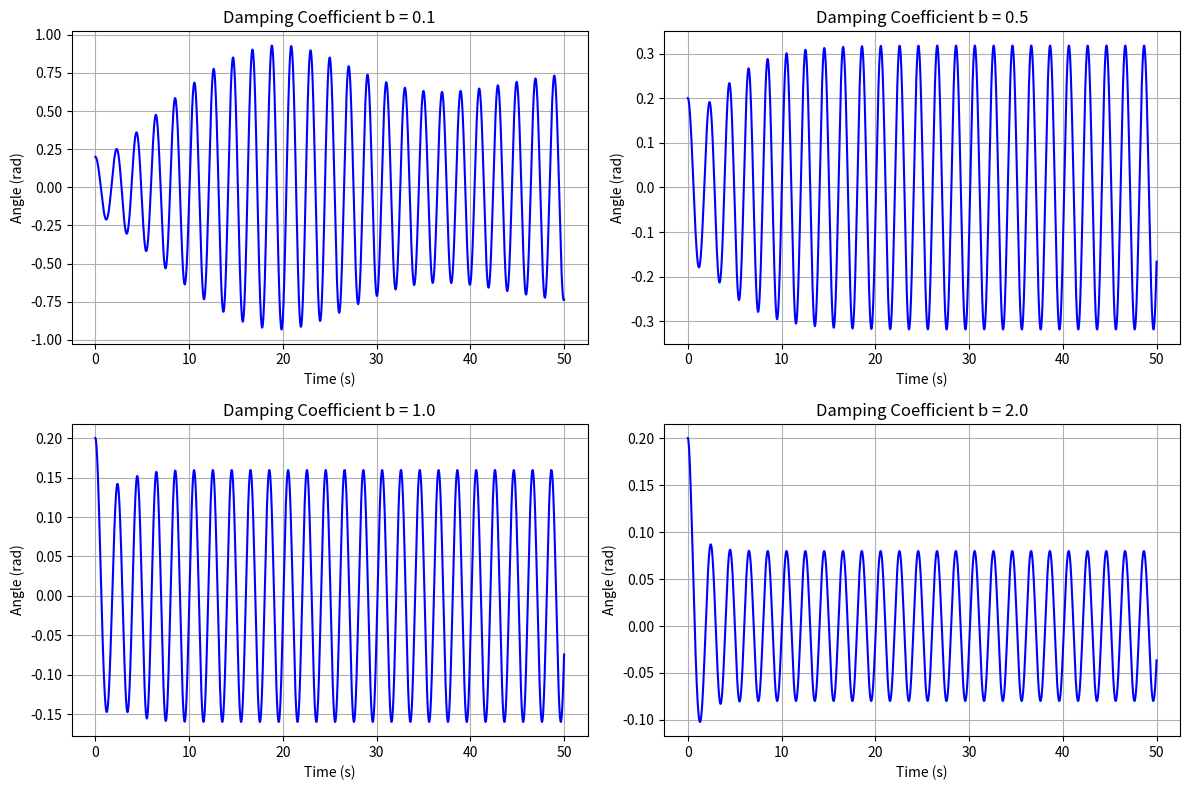
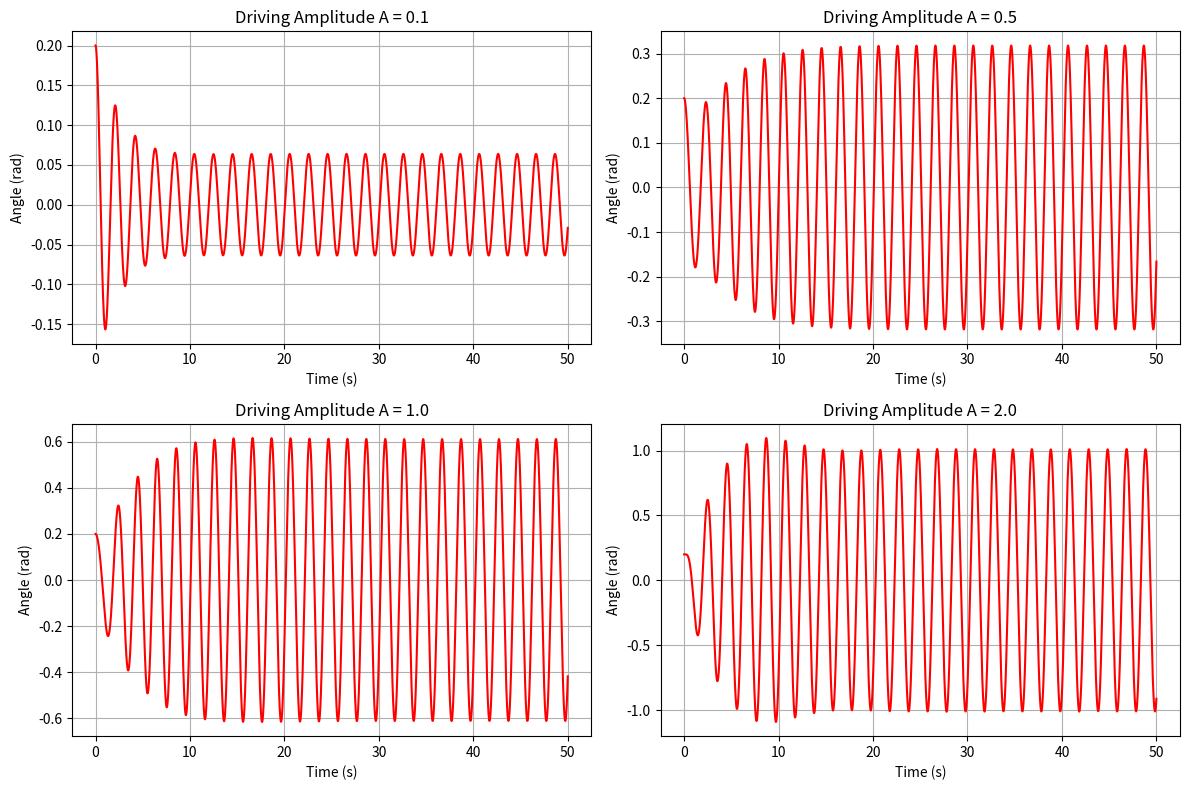
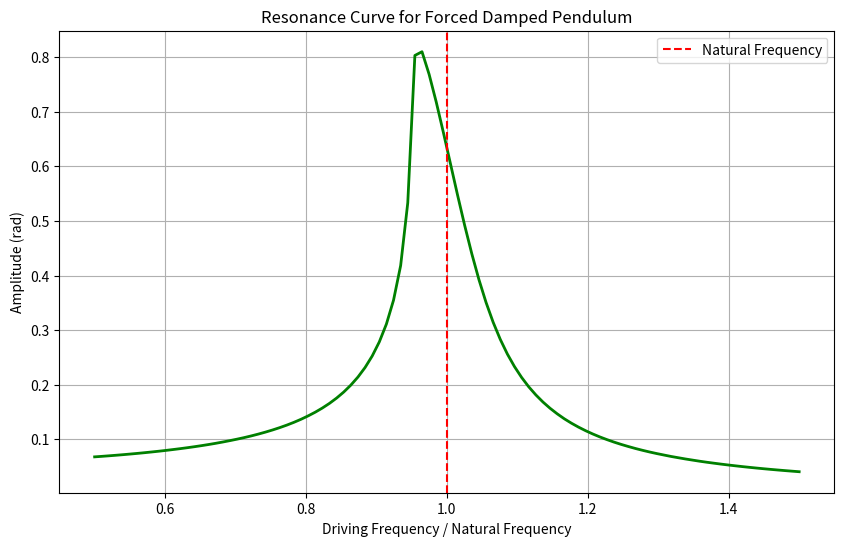
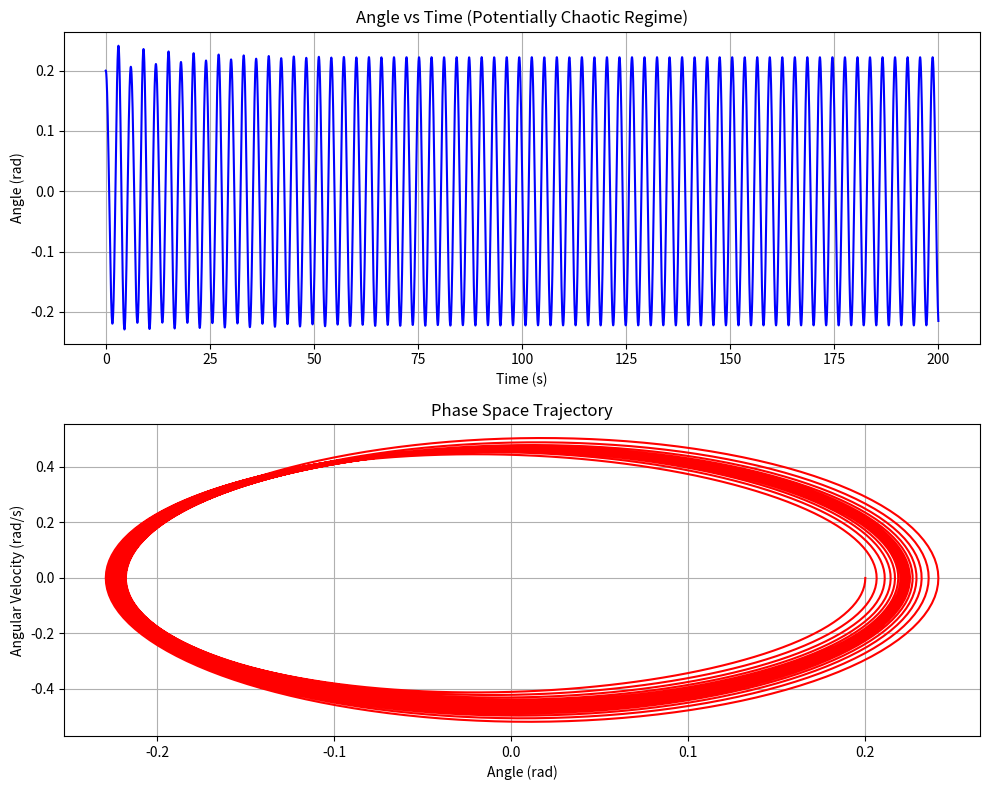
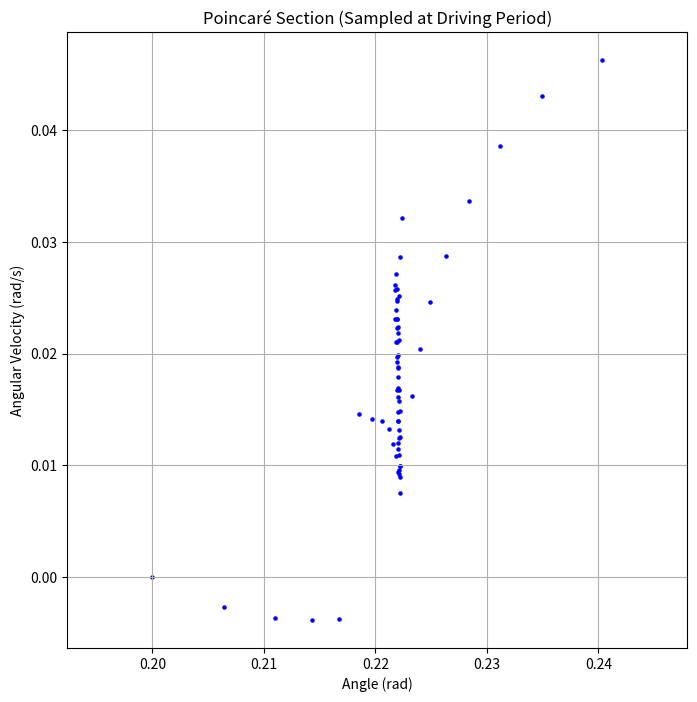
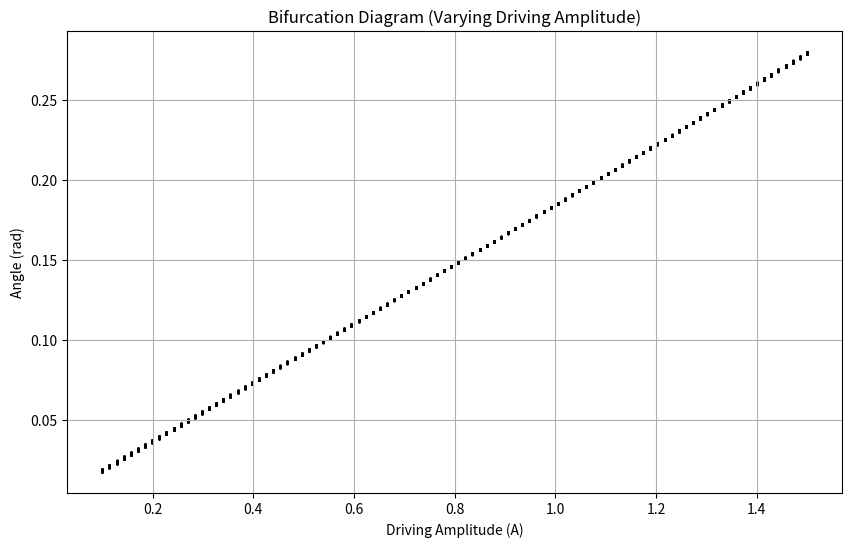
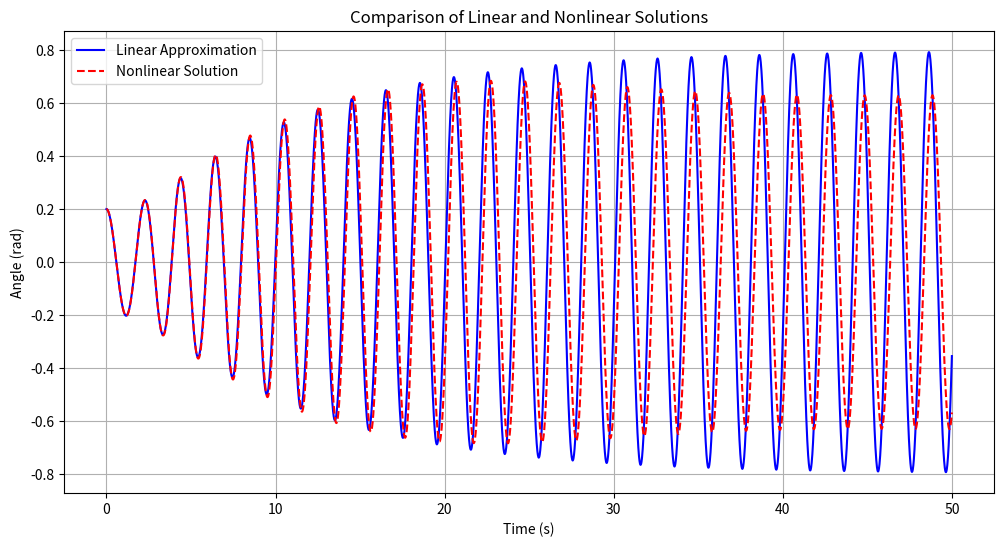

Write Python code to recreate these figures, in order.
import numpy as np
import matplotlib.pyplot as plt
from scipy.integrate import solve_ivp
from matplotlib.animation import FuncAnimation
import os
from scipy.stats import sem, t

# Create directories for both mechanics (original use) and measurements (new use)
mechanics_image_dir = os.path.join('docs', '1 Physics', '1 Mechanics', 'pics')
measurements_image_dir = os.path.join('docs', '1 Physics', '7 Measurements', 'pics')
os.makedirs(mechanics_image_dir, exist_ok=True)
os.makedirs(measurements_image_dir, exist_ok=True)

def pendulum_system(t, y, b, A, omega_d, omega_0_sq):
    theta, omega = y
    dtheta_dt = omega
    domega_dt = -omega_0_sq * np.sin(theta) - b * omega + A * np.cos(omega_d * t)
    return [dtheta_dt, domega_dt]

def linear_pendulum_system(t, y, b, A, omega_d, omega_0_sq):
    theta, omega = y
    dtheta_dt = omega
    domega_dt = -omega_0_sq * theta - b * omega + A * np.cos(omega_d * t)
    return [dtheta_dt, domega_dt]

g = 9.81  
L = 1.0  
omega_0_sq = g / L  
omega_0 = np.sqrt(omega_0_sq)  

t_span = (0, 50)  
t_eval = np.linspace(*t_span, 5000)  

y0 = [0.2, 0]  

damping_coefficients = [0.1, 0.5, 1.0, 2.0]
A = 0.5  
omega_d = omega_0  

plt.figure(figsize=(12, 8))

for i, b in enumerate(damping_coefficients):
    sol = solve_ivp(
        lambda t, y: pendulum_system(t, y, b, A, omega_d, omega_0_sq),
        t_span, y0, t_eval=t_eval, method='RK45'
    )
    
    plt.subplot(2, 2, i+1)
    plt.plot(sol.t, sol.y[0], 'b-')
    plt.grid(True)
    plt.title(f'Damping Coefficient b = {b}')
    plt.xlabel('Time (s)')
    plt.ylabel('Angle (rad)')

plt.tight_layout()
plt.savefig(os.path.join(mechanics_image_dir, 'damping_effect.png'), dpi=300, bbox_inches='tight')

driving_amplitudes = [0.1, 0.5, 1.0, 2.0]
b = 0.5 

plt.figure(figsize=(12, 8))

for i, A in enumerate(driving_amplitudes):
    sol = solve_ivp(
        lambda t, y: pendulum_system(t, y, b, A, omega_d, omega_0_sq),
        t_span, y0, t_eval=t_eval, method='RK45'
    )
    
    plt.subplot(2, 2, i+1)
    plt.plot(sol.t, sol.y[0], 'r-')
    plt.grid(True)
    plt.title(f'Driving Amplitude A = {A}')
    plt.xlabel('Time (s)')
    plt.ylabel('Angle (rad)')

plt.tight_layout()
plt.savefig(os.path.join(mechanics_image_dir, 'amplitude_effect.png'), dpi=300, bbox_inches='tight')

driving_frequencies = np.linspace(0.5 * omega_0, 1.5 * omega_0, 100)
b = 0.2  
A = 0.5  

t_span_steady = (0, 100) 
t_eval_steady = np.linspace(80, 100, 1000)  

amplitudes = []

for omega_d in driving_frequencies:
    sol = solve_ivp(
        lambda t, y: pendulum_system(t, y, b, A, omega_d, omega_0_sq),
        t_span_steady, y0, t_eval=t_eval_steady, method='RK45'
    )
    
    amplitude = (np.max(sol.y[0]) - np.min(sol.y[0])) / 2
    amplitudes.append(amplitude)

plt.figure(figsize=(10, 6))
plt.plot(driving_frequencies / omega_0, amplitudes, 'g-', linewidth=2)
plt.grid(True)
plt.axvline(x=1.0, color='r', linestyle='--', label='Natural Frequency')
plt.xlabel('Driving Frequency / Natural Frequency')
plt.ylabel('Amplitude (rad)')
plt.title('Resonance Curve for Forced Damped Pendulum')
plt.legend()
plt.savefig(os.path.join(mechanics_image_dir, 'resonance_curve.png'), dpi=300, bbox_inches='tight')

b = 0.1  
A = 1.2 
omega_d = 2/3 * omega_0  

t_span_long = (0, 200)
t_eval_long = np.linspace(*t_span_long, 10000)

sol_chaotic = solve_ivp(
    lambda t, y: pendulum_system(t, y, b, A, omega_d, omega_0_sq),
    t_span_long, y0, t_eval=t_eval_long, method='RK45'
)

plt.figure(figsize=(10, 8))
plt.subplot(2, 1, 1)
plt.plot(sol_chaotic.t, sol_chaotic.y[0], 'b-')
plt.grid(True)
plt.xlabel('Time (s)')
plt.ylabel('Angle (rad)')
plt.title('Angle vs Time (Potentially Chaotic Regime)')

plt.subplot(2, 1, 2)
plt.plot(sol_chaotic.y[0], sol_chaotic.y[1], 'r-')
plt.grid(True)
plt.xlabel('Angle (rad)')
plt.ylabel('Angular Velocity (rad/s)')
plt.title('Phase Space Trajectory')
plt.tight_layout()
plt.savefig(os.path.join(mechanics_image_dir, 'phase_space.png'), dpi=300, bbox_inches='tight')

driving_period = 2 * np.pi / omega_d
n_periods = int(t_span_long[1] / driving_period)
poincare_points = []

for i in range(n_periods):
    t_target = i * driving_period
    idx = np.argmin(np.abs(sol_chaotic.t - t_target))
    if idx < len(sol_chaotic.t):
        poincare_points.append([sol_chaotic.y[0][idx], sol_chaotic.y[1][idx]])

poincare_points = np.array(poincare_points)

plt.figure(figsize=(8, 8))
plt.scatter(poincare_points[:, 0], poincare_points[:, 1], s=5, c='blue')
plt.grid(True)
plt.xlabel('Angle (rad)')
plt.ylabel('Angular Velocity (rad/s)')
plt.title('Poincaré Section (Sampled at Driving Period)')
plt.axis('equal')
plt.savefig(os.path.join(mechanics_image_dir, 'poincare_section.png'), dpi=300, bbox_inches='tight')

A_values = np.linspace(0.1, 1.5, 100)
b = 0.1  
omega_d = 2/3 * omega_0  

t_span_bif = (0, 200)
t_eval_bif = np.linspace(100, 200, 5000)  

bifurcation_data = []

for A_val in A_values:
    sol = solve_ivp(
        lambda t, y: pendulum_system(t, y, b, A_val, omega_d, omega_0_sq),
        t_span_bif, y0, t_eval=t_eval_bif, method='RK45'
    )
    
    driving_period = 2 * np.pi / omega_d
    t_mod = sol.t % driving_period
    indices = np.where(t_mod < driving_period/50)[0]  
    
    for idx in indices:
        bifurcation_data.append([A_val, sol.y[0][idx]])

bifurcation_data = np.array(bifurcation_data)

plt.figure(figsize=(10, 6))
plt.scatter(bifurcation_data[:, 0], bifurcation_data[:, 1], s=0.5, c='black')
plt.grid(True)
plt.xlabel('Driving Amplitude (A)')
plt.ylabel('Angle (rad)')
plt.title('Bifurcation Diagram (Varying Driving Amplitude)')
plt.savefig(os.path.join(mechanics_image_dir, 'bifurcation_diagram.png'), dpi=300, bbox_inches='tight')

b = 0.2 
A = 0.5 
omega_d = omega_0  

sol_linear = solve_ivp(
    lambda t, y: linear_pendulum_system(t, y, b, A, omega_d, omega_0_sq),
    t_span, y0, t_eval=t_eval, method='RK45'
)

sol_nonlinear = solve_ivp(
    lambda t, y: pendulum_system(t, y, b, A, omega_d, omega_0_sq),
    t_span, y0, t_eval=t_eval, method='RK45'
)

plt.figure(figsize=(12, 6))
plt.plot(sol_linear.t, sol_linear.y[0], 'b-', label='Linear Approximation')
plt.plot(sol_nonlinear.t, sol_nonlinear.y[0], 'r--', label='Nonlinear Solution')
plt.grid(True)
plt.xlabel('Time (s)')
plt.ylabel('Angle (rad)')
plt.title('Comparison of Linear and Nonlinear Solutions')
plt.legend()
plt.savefig(os.path.join(mechanics_image_dir, 'linear_vs_nonlinear.png'), dpi=300, bbox_inches='tight')

print(f"Mechanics images saved to {mechanics_image_dir}")

# ------------------------------------------------------------------------
# Function to simulate a pendulum experiment for measuring gravitational acceleration
# ------------------------------------------------------------------------

def simulate_gravity_measurement():
    """
    Perform pendulum experiment simulation for measuring g and analyze uncertainties
    """
    # Constants and experiment parameters
    L = 1.000  # pendulum length in meters
    L_uncertainty = 0.0005  # half the ruler resolution of 1mm
    true_g = 9.81  # true gravitational acceleration in m/s²
    
    # Calculate the true period for this pendulum
    true_period = 2 * np.pi * np.sqrt(L / true_g)
    
    # Simulate 10 time measurements with realistic human error
    np.random.seed(42)  # For reproducibility
    num_trials = 10
    num_oscillations = 10
    
    # Simulate timing error (human reaction time, etc.)
    human_error_std = 0.05  # standard deviation of timing error in seconds
    
    # Time for 10 oscillations (true value plus random error)
    time_measurements = num_oscillations * true_period + np.random.normal(0, human_error_std, num_trials)
    
    # Round to 2 decimal places to simulate stopwatch precision
    time_measurements = np.round(time_measurements, 2)
    
    # Calculate statistics
    mean_time = np.mean(time_measurements)
    std_time = np.std(time_measurements, ddof=1)  # Sample standard deviation
    sem_time = std_time / np.sqrt(num_trials)  # Standard error of the mean
    
    # Calculate the period of a single oscillation and its uncertainty
    period = mean_time / num_oscillations
    period_uncertainty = sem_time / num_oscillations
    
    # Calculate g from the period using g = 4π²L/T²
    measured_g = 4 * np.pi**2 * L / period**2
    
    # Propagate uncertainties using the formula for relative uncertainty
    # Δg/g = √[(ΔL/L)² + (2ΔT/T)²]
    relative_uncertainty_g = np.sqrt((L_uncertainty/L)**2 + (2*period_uncertainty/period)**2)
    g_uncertainty = relative_uncertainty_g * measured_g
    
    # Calculate percentage contributions to the uncertainty
    length_contribution = ((L_uncertainty/L) / relative_uncertainty_g) * 100
    time_contribution = ((2*period_uncertainty/period) / relative_uncertainty_g) * 100
    
    # Create visualizations
    
    # 1. Time measurements plot
    plt.figure(figsize=(10, 6))
    trials = np.arange(1, num_trials + 1)
    plt.scatter(trials, time_measurements, s=60, color='blue', label='Measurements')
    plt.axhline(mean_time, color='red', linestyle='-', label=f'Mean: {mean_time:.3f} s')
    plt.axhline(mean_time + std_time, color='green', linestyle='--', label=f'± 1 std dev: {std_time:.3f} s')
    plt.axhline(mean_time - std_time, color='green', linestyle='--')
    
    plt.xlabel('Trial Number')
    plt.ylabel('Time for 10 Oscillations (s)')
    plt.title('Pendulum Time Measurements')
    plt.xticks(trials)
    plt.grid(True, alpha=0.3)
    plt.legend()
    plt.tight_layout()
    plt.savefig(os.path.join(measurements_image_dir, 'pendulum_time_measurements.png'), dpi=300)
    plt.close()
    
    # 2. Uncertainty contributions plot
    plt.figure(figsize=(8, 6))
    categories = ['Length Measurement', 'Time Measurement']
    contributions = [length_contribution, time_contribution]
    
    plt.bar(categories, contributions, color=['#ff9999', '#66b3ff'])
    for i, v in enumerate(contributions):
        plt.text(i, v + 1, f"{v:.1f}%", ha='center')
    
    plt.ylabel('Contribution to Total Uncertainty (%)')
    plt.title('Sources of Uncertainty in Gravitational Acceleration Measurement')
    plt.ylim(0, max(contributions) * 1.2)
    plt.tight_layout()
    plt.savefig(os.path.join(measurements_image_dir, 'pendulum_uncertainty_contributions.png'), dpi=300)
    plt.close()
    
    # 3. Measured vs true g comparison
    plt.figure(figsize=(8, 6))
    plt.errorbar(['Measured g'], [measured_g], yerr=[g_uncertainty], 
                 fmt='o', capsize=6, markersize=10, color='blue', ecolor='black')
    plt.scatter(['True g'], [true_g], marker='s', s=100, color='red')
    
    # Add horizontal lines
    plt.axhline(measured_g, color='blue', linestyle='--', alpha=0.5)
    plt.axhline(true_g, color='red', linestyle='--', alpha=0.5)
    
    # Add shading for error range
    plt.fill_between(['Measured g', 'True g'], 
                     [measured_g - g_uncertainty, measured_g - g_uncertainty],
                     [measured_g + g_uncertainty, measured_g + g_uncertainty], 
                     color='blue', alpha=0.2)
    
    # Add annotations
    diff = abs(measured_g - true_g)
    plt.annotate(f"Difference: {diff:.4f} m/s²", 
                xy=(0.5, (measured_g + true_g) / 2), 
                xytext=(1.1, (measured_g + true_g) / 2),
                arrowprops=dict(arrowstyle="->", color='black'))
    
    plt.ylabel('Gravitational Acceleration (m/s²)')
    plt.title('Measured vs True Gravitational Acceleration')
    plt.grid(True, alpha=0.3)
    
    # Set y limits to focus on the relevant range
    y_min = min(measured_g - g_uncertainty * 1.5, true_g - 0.1)
    y_max = max(measured_g + g_uncertainty * 1.5, true_g + 0.1)
    plt.ylim(y_min, y_max)
    
    plt.tight_layout()
    plt.savefig(os.path.join(measurements_image_dir, 'pendulum_g_comparison.png'), dpi=300)
    plt.close()
    
    # Print results
    print("\n" + "="*50)
    print("PENDULUM GRAVITY MEASUREMENT SIMULATION")
    print("="*50)
    print(f"Pendulum Length: {L:.3f} ± {L_uncertainty:.4f} m")
    print("\nTime Measurements for 10 Oscillations:")
    for i, t in enumerate(time_measurements, 1):
        print(f"Trial {i}: {t:.2f} s")
    
    print(f"\nMean Time for 10 oscillations: {mean_time:.4f} s")
    print(f"Standard Deviation: {std_time:.4f} s")
    print(f"Standard Error of Mean: {sem_time:.4f} s")
    
    print(f"\nPeriod: {period:.4f} ± {period_uncertainty:.4f} s")
    print(f"Measured g: {measured_g:.4f} ± {g_uncertainty:.4f} m/s²")
    print(f"True g: {true_g:.4f} m/s²")
    print(f"Relative Error: {(measured_g - true_g) / true_g * 100:.2f}%")
    
    print(f"\nLength Contribution to Uncertainty: {length_contribution:.1f}%")
    print(f"Timing Contribution to Uncertainty: {time_contribution:.1f}%")
    
    print(f"\nMeasurement images saved to {measurements_image_dir}")

# Call the function to simulate the gravity measurement experiment
if __name__ == "__main__":
    simulate_gravity_measurement()
